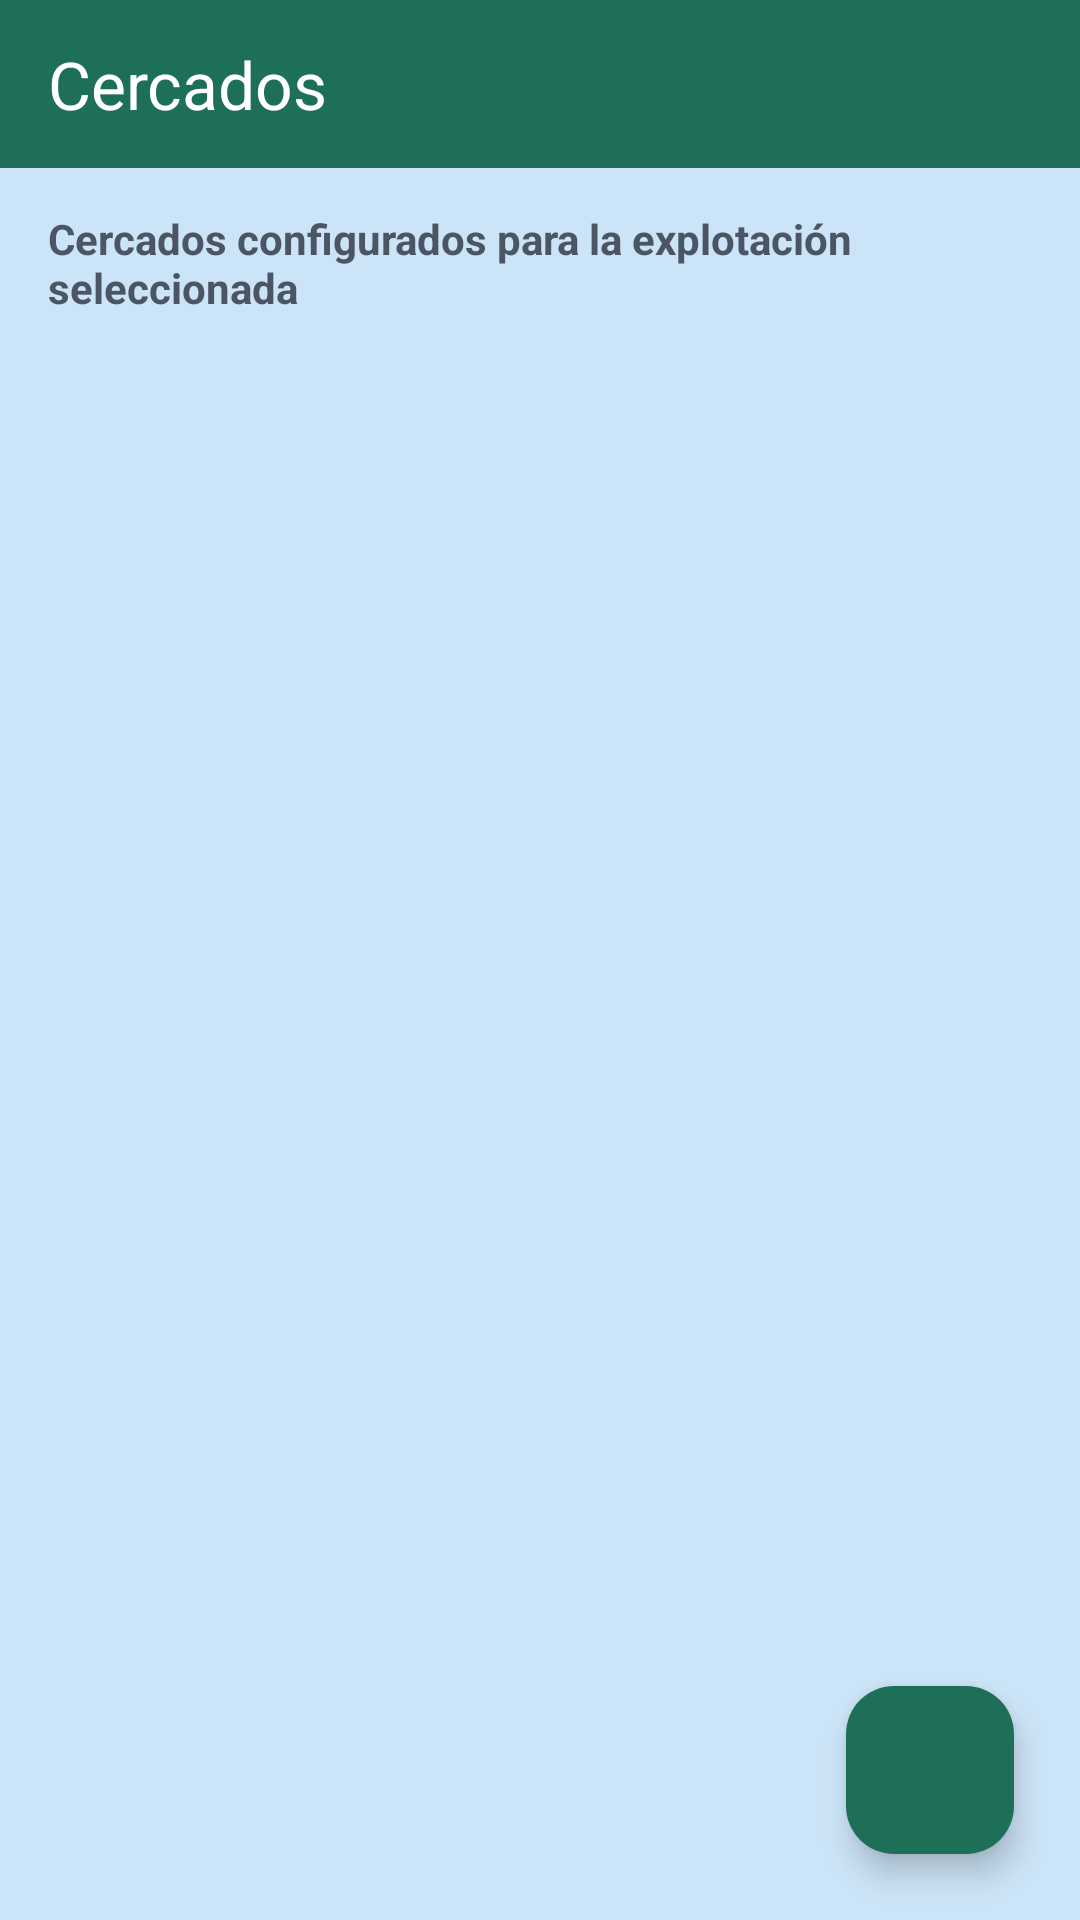

This screen was rendered from an Android layout file. Write that file and the resources it references.
<!-- AndroidManifest.xml: application theme Theme.VacasYMas -->
<!-- res/layout/activity_cercados_mantenimiento.xml -->
<?xml version="1.0" encoding="utf-8"?>
<androidx.coordinatorlayout.widget.CoordinatorLayout
    xmlns:android="http://schemas.android.com/apk/res/android"
    xmlns:app="http://schemas.android.com/apk/res-auto"
    android:layout_width="match_parent"
    android:layout_height="match_parent"
    android:background="@color/fondo_dashboard">

    <LinearLayout
        android:layout_width="match_parent"
        android:layout_height="match_parent"
        android:orientation="vertical">

        <com.google.android.material.appbar.MaterialToolbar
            android:id="@+id/toolbarCercados"
            android:layout_width="match_parent"
            android:layout_height="56dp"
            android:background="@color/toolbar_dashboard"
            android:theme="@style/ThemeOverlay.Material3.Dark.ActionBar"
            app:title="Cercados"
            app:titleTextColor="@color/blanco"
            app:navigationIconTint="@color/blanco" />

        <TextView
            android:id="@+id/tvInfoCercados"
            android:layout_width="match_parent"
            android:layout_height="wrap_content"
            android:paddingStart="16dp"
            android:paddingTop="14dp"
            android:paddingEnd="16dp"
            android:paddingBottom="8dp"
            android:text="Cercados configurados para la explotación seleccionada"
            android:textColor="#4B5563"
            android:textSize="14sp"
            android:textStyle="bold" />

        <androidx.recyclerview.widget.RecyclerView
            android:id="@+id/recyclerCercados"
            android:layout_width="match_parent"
            android:layout_height="0dp"
            android:layout_weight="1"
            android:clipToPadding="false"
            android:paddingStart="12dp"
            android:paddingEnd="12dp"
            android:paddingBottom="86dp" />

    </LinearLayout>

    <com.google.android.material.floatingactionbutton.FloatingActionButton
        android:id="@+id/fabAddCercado"
        android:layout_width="wrap_content"
        android:layout_height="wrap_content"
        android:contentDescription="Añadir cercado"
        android:src="@drawable/ic_add"
        app:tint="@android:color/white"
        app:backgroundTint="@color/toolbar_dashboard"
        app:layout_anchorGravity="bottom|end"
        android:layout_gravity="bottom|end"
        android:layout_margin="22dp" />

</androidx.coordinatorlayout.widget.CoordinatorLayout>
<!-- resources referenced by this layout -->
<resources>
  <color name="blanco">#FFFFFFFF</color>
  <color name="fondo_dashboard">#CCE4F7</color>
  <color name="toolbar_dashboard">#1D6F58</color>
  <style name="Theme.VacasYMas" parent="Base.Theme.VacasYMas" />
  <style name="Base.Theme.VacasYMas" parent="Theme.Material3.DayNight.NoActionBar">
          
          
      </style>
</resources>
